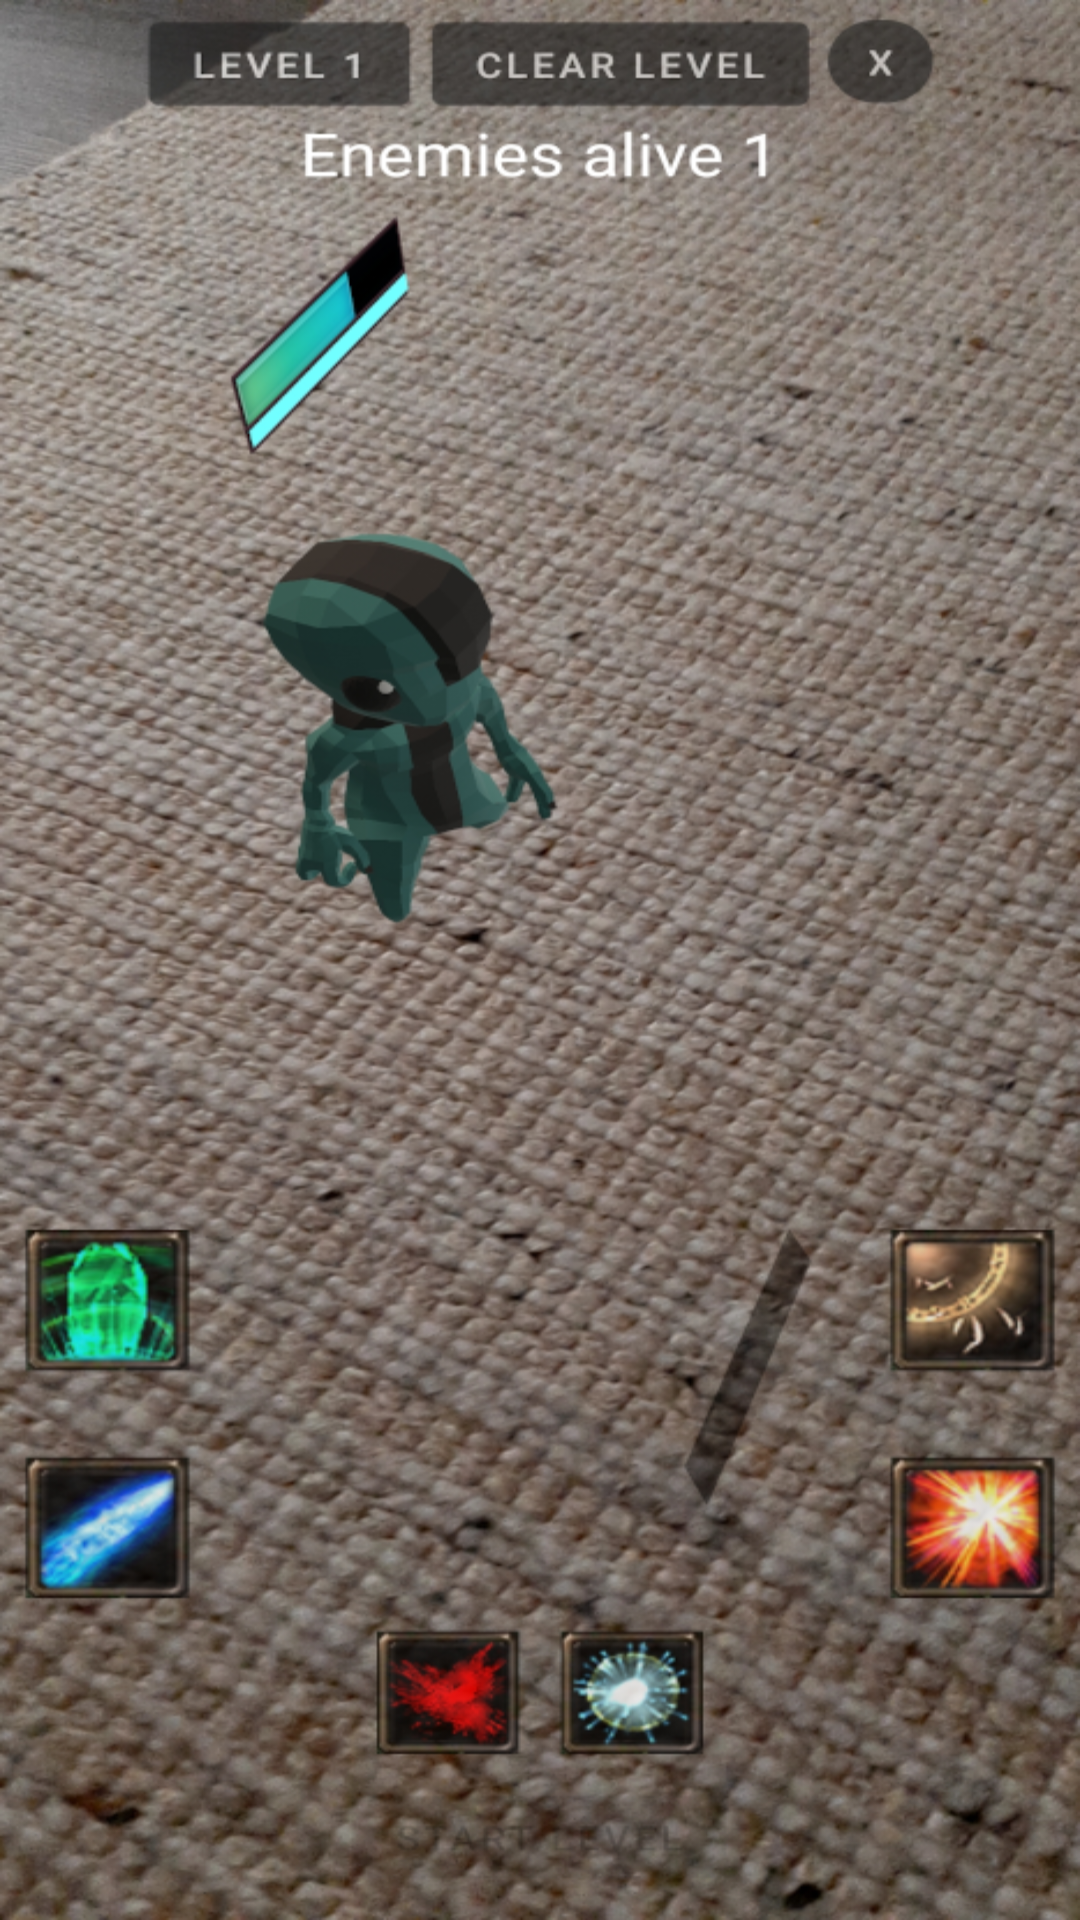

Layout XML and referenced resources for this Android screen:
<!-- AndroidManifest.xml: application theme Theme.MaterialComponents.Light.DarkActionBar -->
<!-- res/layout/activity_tutorial_ults.xml -->
<?xml version="1.0" encoding="utf-8"?>
<RelativeLayout
    xmlns:android="http://schemas.android.com/apk/res/android" android:layout_width="match_parent"
    android:id="@+id/tutorial_ult_container"
    android:background="@drawable/tutorial_ults"
    android:layout_height="match_parent">

    <Button
        android:padding="16dp"
        android:id="@+id/btn_tutorial_finish"
        android:visibility="gone"
        android:layout_centerVertical="true"
        android:layout_alignParentEnd="true"
        android:textStyle="bold"
        android:textSize="30sp"
        android:layout_marginEnd="8dp"
        android:textAllCaps="false"
        android:text="@string/finish"
        android:layout_width="wrap_content"
        android:layout_height="wrap_content">
    </Button>

    <FrameLayout
        android:id="@+id/container_tutorial_ults"
        android:layout_alignParentBottom="true"
        android:layout_marginBottom="200dp"
        android:layout_width="match_parent"
        android:layout_height="wrap_content">
    </FrameLayout>

</RelativeLayout>
<!-- resources referenced by this layout -->
<resources>
  <!-- drawable tutorial_ults: png bitmap (drawable, 911410 bytes) -->
  <string name="finish">Finish</string>
</resources>
